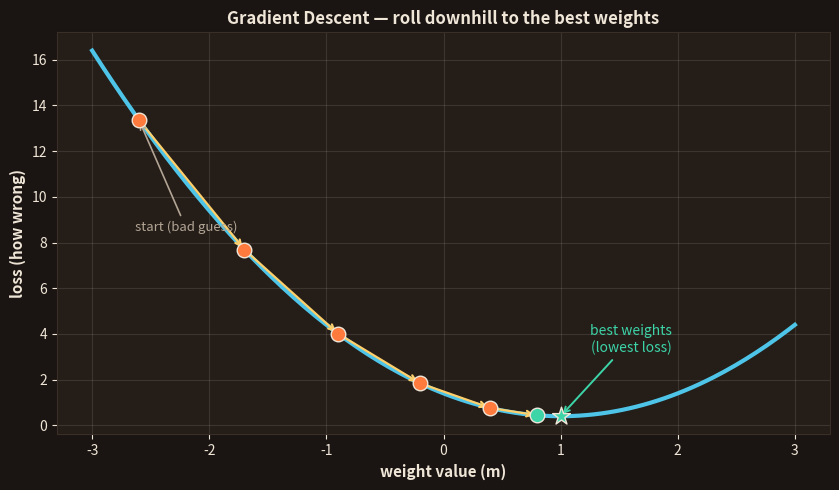

The script that saved this image: (Note: this script raises an exception after producing the figure.)
import matplotlib; matplotlib.use('Agg')
import matplotlib.pyplot as plt
import numpy as np
BG='#1a1512'; CARD='#241d18'; FG='#f0e6d8'; SAF='#FF7A3D'; TEAL='#4EC5E8'; GRN='#3dd4a8'; YEL='#FFCF6B'; GOLD='#E0B265'; MUT='#b3a595'; RED='#e06a6a'
plt.rcParams.update({'text.color':FG,'axes.labelcolor':FG,'xtick.color':FG,'ytick.color':FG})

# Gradient descent: rolling down the loss hill to find best weights
fig,ax=plt.subplots(figsize=(8.5,5)); fig.patch.set_facecolor(BG); ax.set_facecolor(CARD)
for s in ax.spines.values(): s.set_color('#3a2f26')
w=np.linspace(-3,3,200); loss=(w-1)**2+0.4
ax.plot(w,loss,color=TEAL,lw=3)
# steps rolling down
pts=[-2.6,-1.7,-0.9,-0.2,0.4,0.8]
for i,px in enumerate(pts):
    py=(px-1)**2+0.4
    ax.scatter([px],[py],s=110,color=SAF if i<len(pts)-1 else GRN,edgecolor=FG,zorder=5)
    if i>0:
        ppx=pts[i-1]; ppy=(ppx-1)**2+0.4
        ax.annotate('',xy=(px,py),xytext=(ppx,ppy),arrowprops=dict(arrowstyle='->',color=YEL,lw=1.6))
ax.scatter([1],[0.4],s=180,color=GRN,edgecolor=FG,marker='*',zorder=6)
ax.annotate('best weights\n(lowest loss)',xy=(1,0.4),xytext=(1.6,3.2),fontsize=10,color=GRN,ha='center',arrowprops=dict(arrowstyle='->',color=GRN,lw=1.4))
ax.annotate('start (bad guess)',xy=(-2.6,(-2.6-1)**2+0.4),xytext=(-2.2,8.5),fontsize=9.5,color=MUT,ha='center',arrowprops=dict(arrowstyle='->',color=MUT,lw=1.2))
ax.set_title('Gradient Descent — roll downhill to the best weights',fontsize=12,fontweight='bold',color=FG)
ax.set_xlabel('weight value (m)',fontsize=11,fontweight='bold'); ax.set_ylabel('loss (how wrong)',fontsize=11,fontweight='bold')
ax.grid(alpha=0.12,color=FG)
plt.tight_layout(); plt.savefig('topics/02-machine-learning/images/22-gradient-descent.png',dpi=150,facecolor=BG,bbox_inches='tight'); plt.close()
print("gradient descent image generated")
